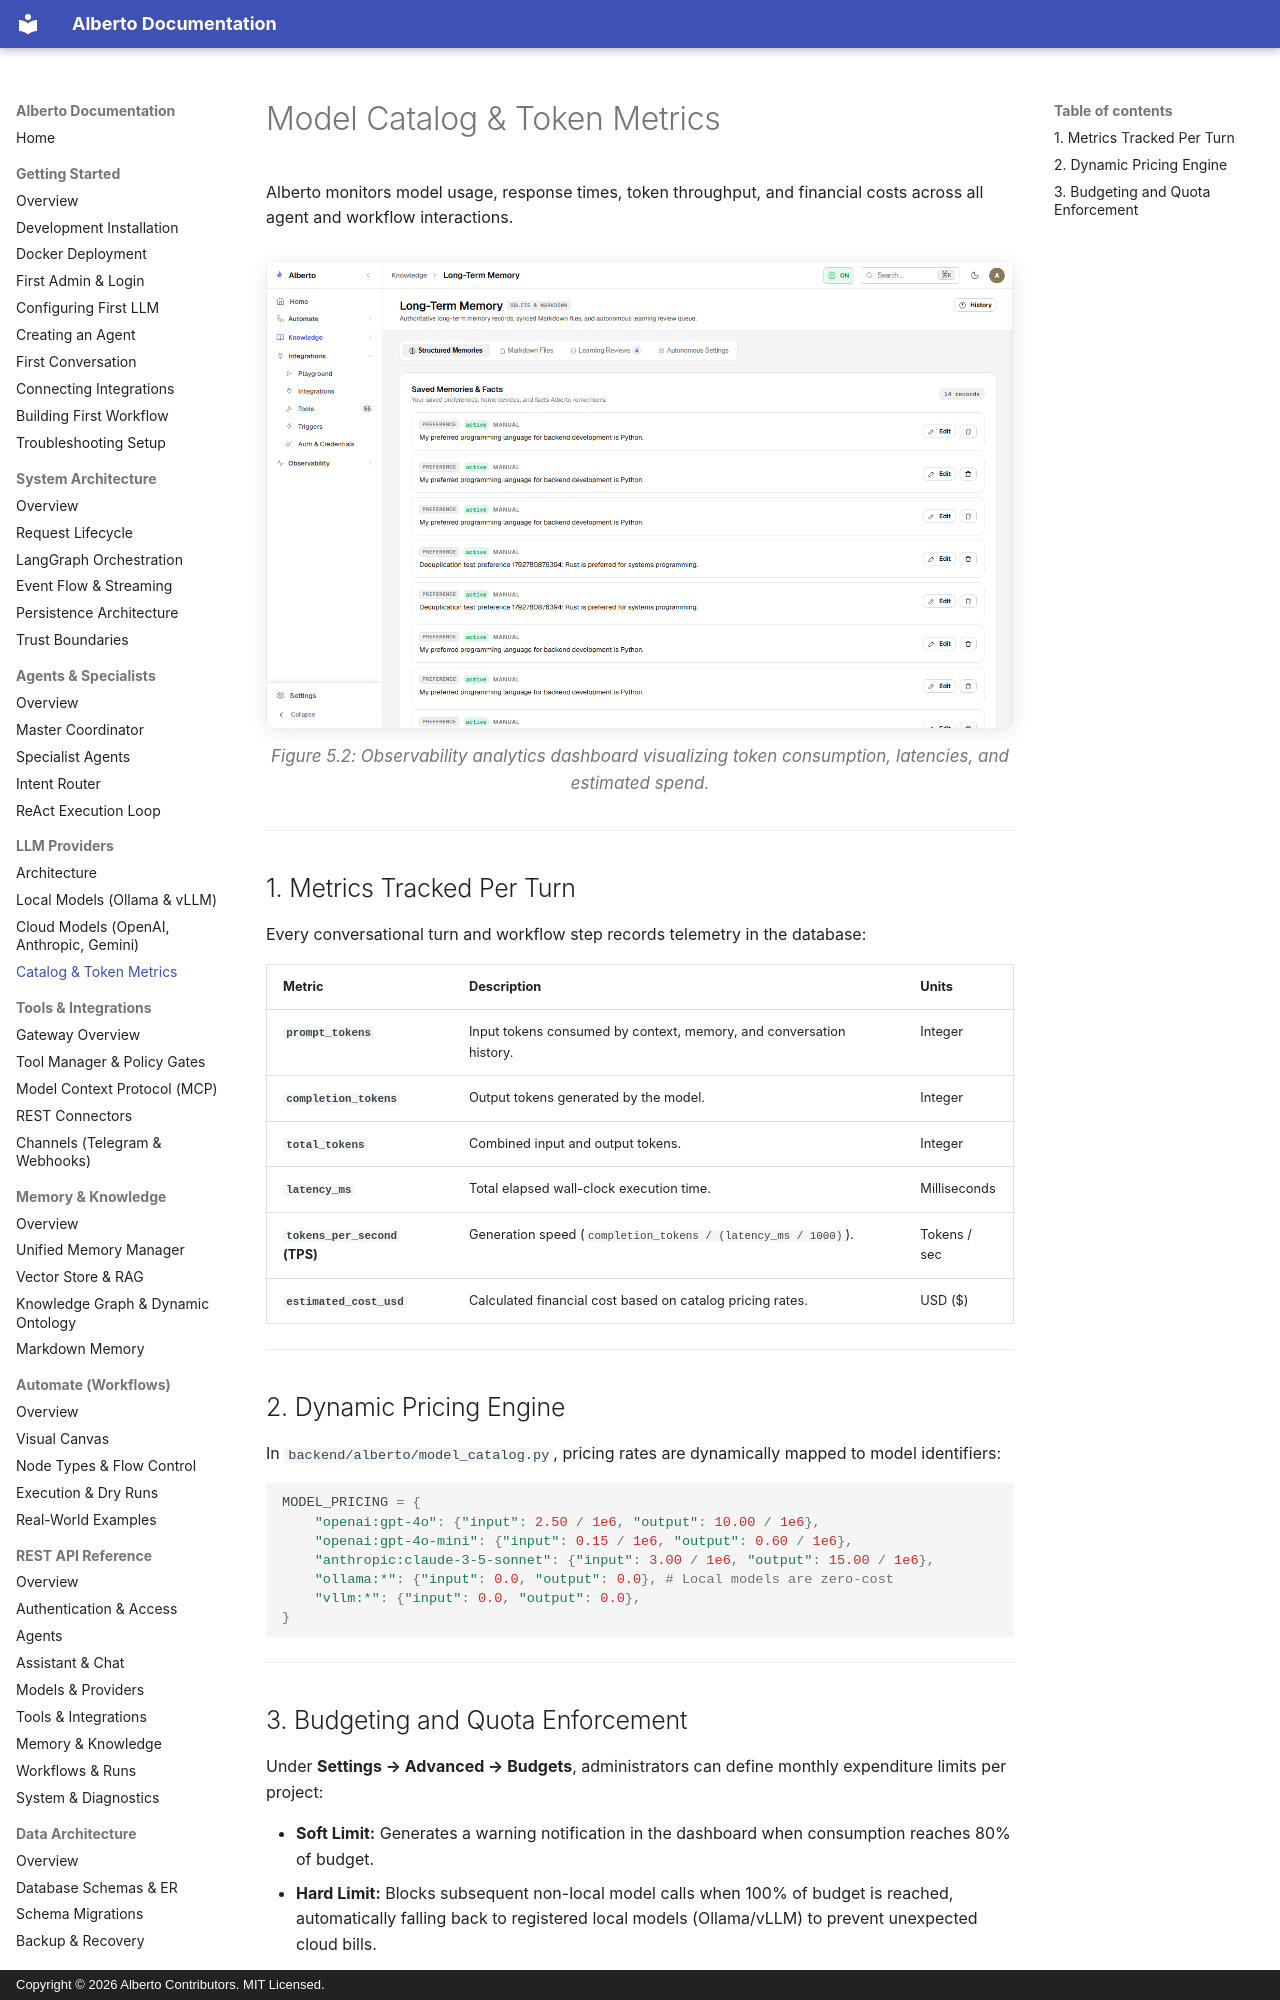

repository: oksbwn/ALBERTO-The-AI-Butler · page: providers/catalog-and-metrics/index.html · generator: mkdocs · copyright: Copyright © 2026 Alberto Contributors. MIT Licensed.

# Model Catalog & Token Metrics

Alberto monitors model usage, response times, token throughput, and financial costs across all agent and workflow interactions.

![Observability Analytics](../assets/screenshots/observability/analytics.png){: .doc-screenshot }
<p class="doc-caption">Figure 5.2: Observability analytics dashboard visualizing token consumption, latencies, and estimated spend.</p>

---

## 1. Metrics Tracked Per Turn

Every conversational turn and workflow step records telemetry in the database:

| Metric | Description | Units |
| :--- | :--- | :--- |
| **`prompt_tokens`** | Input tokens consumed by context, memory, and conversation history. | Integer |
| **`completion_tokens`** | Output tokens generated by the model. | Integer |
| **`total_tokens`** | Combined input and output tokens. | Integer |
| **`latency_ms`** | Total elapsed wall-clock execution time. | Milliseconds |
| **`tokens_per_second` (TPS)** | Generation speed (`completion_tokens / (latency_ms / 1000)`). | Tokens / sec |
| **`estimated_cost_usd`** | Calculated financial cost based on catalog pricing rates. | USD ($) |

---
